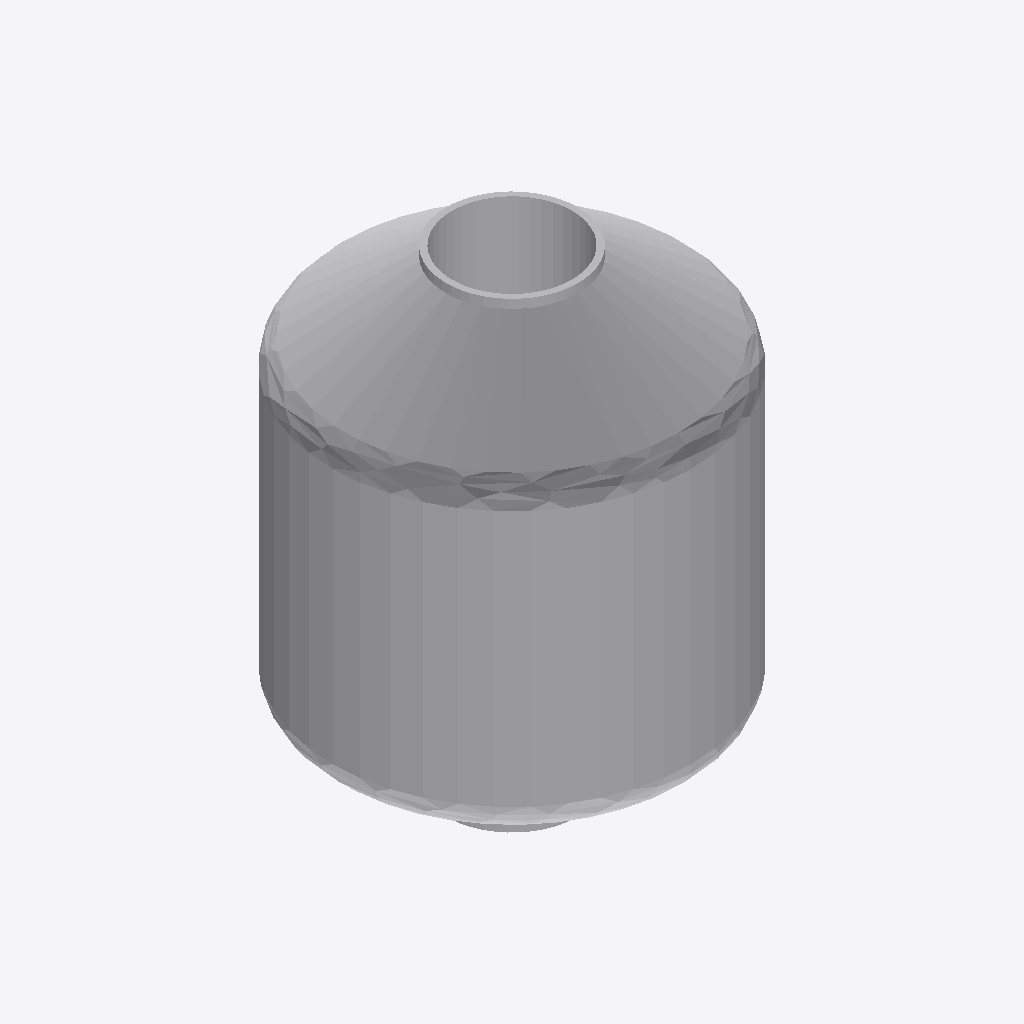
Isometric view of an IFC building model (IFC-SPF (STEP), schema IFC2X3, length unit metre), seen from the south-west, elements coloured by IFC class: 1 other element (light grey).
Extent 1.2 m × 1.2 m × 1.5 m (x, y, z). Storeys (1): Port De Barcelona at 0.00 m. Elements (1): 1 IfcFurnishingElement.

HEADER;
FILE_DESCRIPTION(('ViewDefinition [CoordinationView_V2.0]'),'2;1');
FILE_NAME('','',(''),(''),'','','');
FILE_SCHEMA(('IFC2X3'));
ENDSEC;
DATA;
#105=IFCPROJECT('34UKVHeH5CHvrwyycS_2aZ',$,'Port De Barcelona',$,$,'Port De Barcelona','Port De Barcelona',(#97),#92);
#130=IFCSITE('34UKVHeH5CHvrwyycS_2aX',$,'Default',$,$,#127,$,$,.ELEMENT.,(42,21,31,181945),(-71,-3,-24,-263305),0.0,$,$);
#115=IFCBUILDING('34UKVHeH5CHvrwyycS_2aY',$,'Port De Barcelona',$,$,#32,$,'Port De Barcelona',.ELEMENT.,$,$,$);
#124=IFCBUILDINGSTOREY('34UKVHeH5CHvrwyybZ1_NS',$,'Port De Barcelona',$,'Level:8mm Head',#122,$,'Port De Barcelona',.ELEMENT.,0.0);
#4920=IFCFURNISHINGELEMENT('1X5DYHZkLBUekEyccAbiu6',$,'APBCN-POR-EQP-Defensa_Flotante:Tipo1:2249484',$,'APBCN-POR-EQP-Defensa_Flotante:Tipo1',#4918,#4913,'2249484');
ENDSEC;
